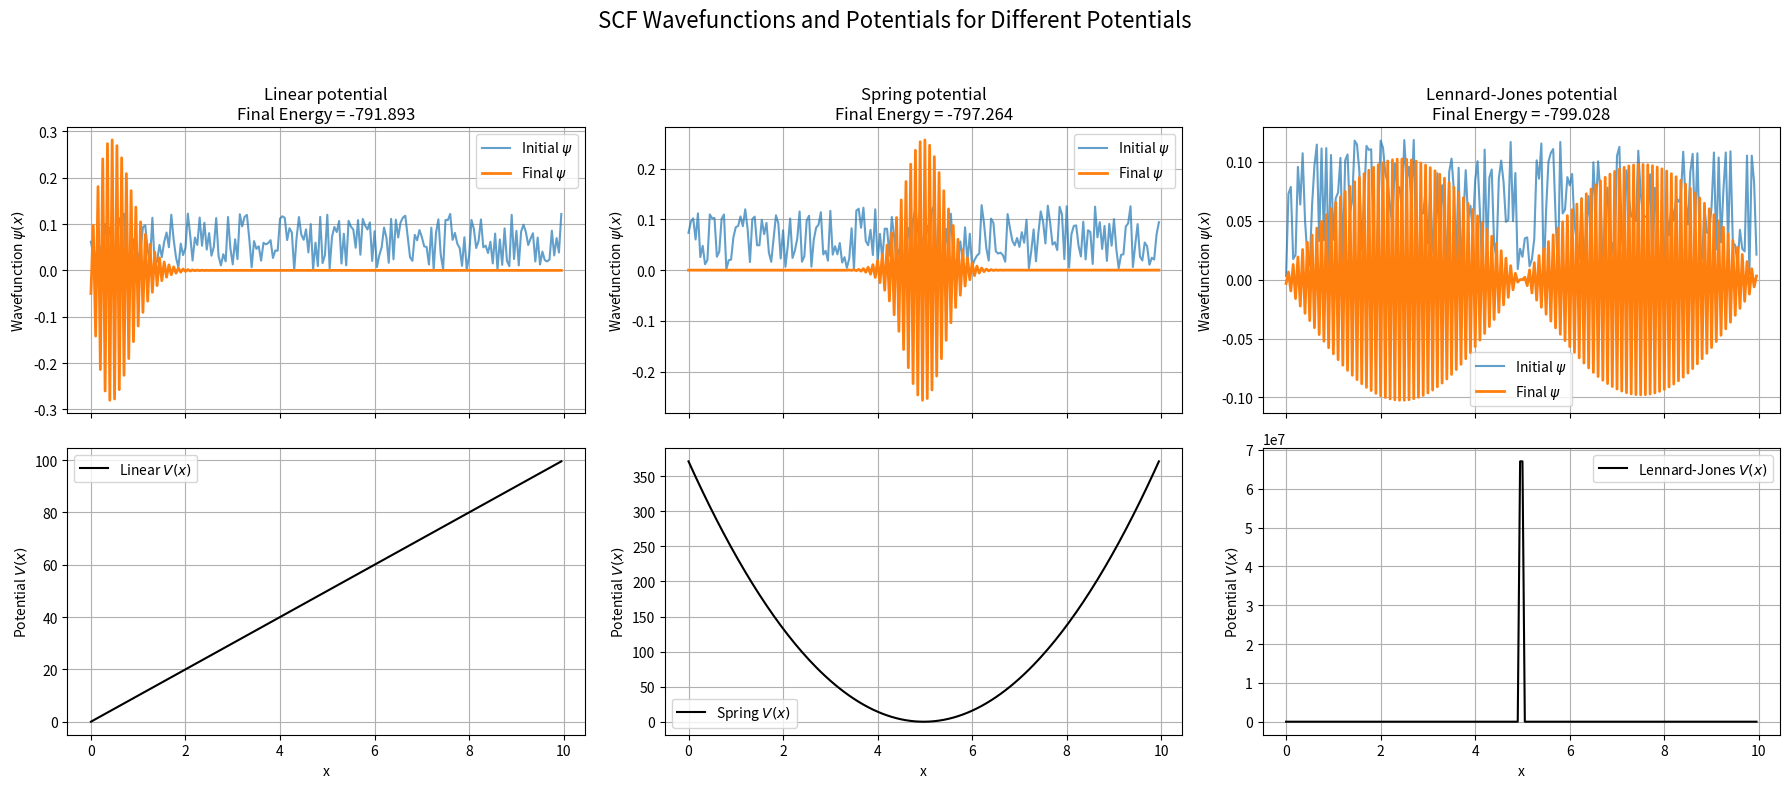

Source code (Python):
import numpy as np
import matplotlib.pyplot as plt
from scipy.linalg import eigh

def kinetic_operator(N, dx):
    """Construct 1D finite-difference (-1/2) kinetic operator with Dirichlet BCs"""
    diag = np.ones(N) * 2
    offdiag = np.ones(N-1) * -1
    laplacian = (np.diag(diag) + np.diag(offdiag, -1) + np.diag(offdiag, 1)) / (dx**2)
    T = -0.5 * laplacian
    return T

def potential_linear(x, a=10.0):
    """Linear potential V(x) = a*x"""
    return a * x

def potential_spring(x, k=30.0):
    """Harmonic oscillator V(x) = 0.5 * k * x^2"""
    return 0.5 * k * x**2

def potential_lennard_jones(x, epsilon=1.0, sigma=0.5):
    """
    1D Lennard-Jones like potential centered at midpoint.
    Avoid division by zero by adding a small number to denominator.
    """
    x0 = np.mean(x)
    r = np.abs(x - x0) + 1e-6  # small offset preventing division by zero
    V = 4 * epsilon * ((sigma / r)**12 - (sigma / r)**6)
    # Shift potential so minimum is near zero to help SCF convergence
    V -= np.min(V)
    return V

def scf_loop(N, dx, V, max_iter=100, tol=1e-8):
    T = kinetic_operator(N, dx)

    # Initialize wavefunction randomly and normalize
    psi = np.random.rand(N)
    psi /= np.linalg.norm(psi)
    psi_init = psi.copy()

    energy_old = 0.0

    for iteration in range(max_iter):
        # Hamiltonian = kinetic + potential
        H = T + np.diag(V)

        # Solve eigenvalue problem
        eigvals, eigvecs = eigh(H)
        psi_new = eigvecs[:, 0]  # ground state

        psi_new /= np.linalg.norm(psi_new)

        energy = psi_new @ (H @ psi_new)

        delta_energy = abs(energy - energy_old)
        delta_psi = np.linalg.norm(psi_new - psi)

        # print convergence info
        # Commented out for clean output, but you can enable if you want
        # print(f"Iter {iteration+1}: Energy = {energy:.6f}, deltaE = {delta_energy:.2e}, deltaPsi = {delta_psi:.2e}")

        if delta_energy < tol and delta_psi < tol:
            # print("Converged!")
            break

        psi = psi_new
        energy_old = energy

    return psi_init, psi_new, energy

def main():
    N = 200
    dx = 0.05
    x = np.arange(N) * dx

    # Define potentials
    potentials = {
        'Linear': potential_linear(x, a=10.0),
        'Spring': potential_spring(x - np.mean(x), k=30.0),  # center the spring potential
        'Lennard-Jones': potential_lennard_jones(x, epsilon=1.0, sigma=0.1)
    }

    results = {}

    # Run SCF for each potential
    for name, V in potentials.items():
        print(f'SCF for {name} potential')
        psi_init, psi_final, E = scf_loop(N, dx, V)
        results[name] = (psi_init, psi_final, V, E)

    # Prepare 2x3 plot: top row wavefunctions, bottom row potentials
    fig, axs = plt.subplots(2, 3, figsize=(18, 8), sharex=True)

    for col, (name, (psi_init, psi_final, V, E)) in enumerate(results.items()):
        # Top row: wavefunctions
        axs[0, col].plot(x, psi_init, label='Initial $\psi$', alpha=0.7)
        axs[0, col].plot(x, psi_final, label='Final $\psi$', linewidth=2)
        axs[0, col].set_title(f'{name} potential\nFinal Energy = {E:.3f}')
        axs[0, col].set_ylabel(r'Wavefunction $\psi(x)$')
        axs[0, col].grid(True)
        axs[0, col].legend()

        # Bottom row: potential
        axs[1, col].plot(x, V, 'k-', label=f'{name} $V(x)$')
        axs[1, col].set_xlabel('x')
        axs[1, col].set_ylabel('Potential $V(x)$')
        axs[1, col].grid(True)
        axs[1, col].legend()

    plt.suptitle('SCF Wavefunctions and Potentials for Different Potentials', fontsize=16)
    plt.tight_layout(rect=[0, 0, 1, 0.95])
    plt.show()

if __name__ == "__main__":
    main()